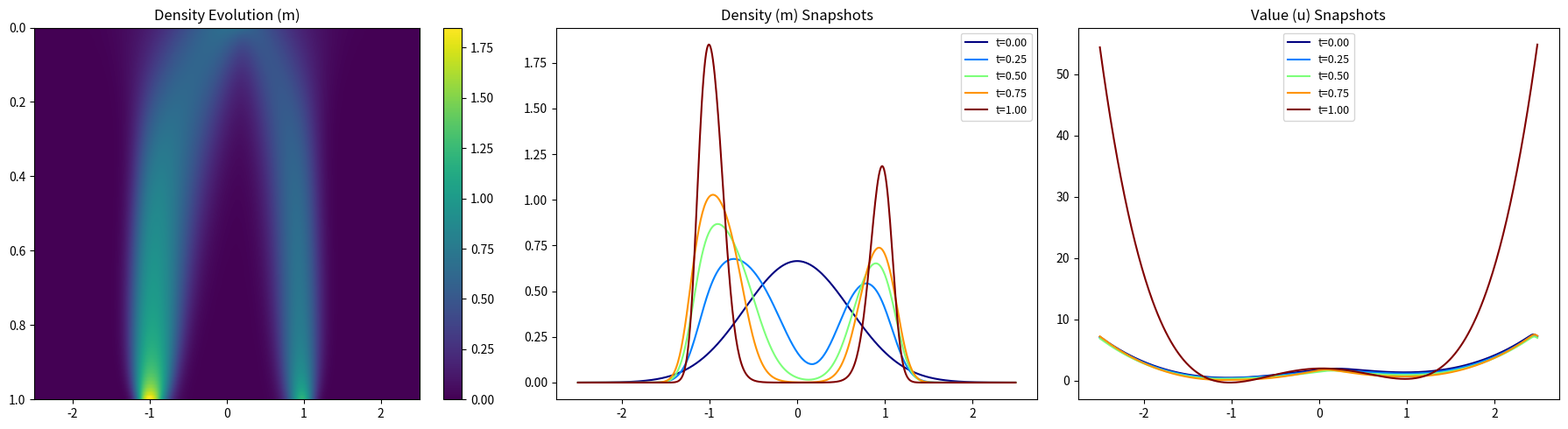

Write the Python code that produced this figure.
"""Solve the 1D double-well MFG with the Picard method."""

import time

import matplotlib
matplotlib.use("Agg")
import matplotlib.pyplot as plt
import numpy as np
import scipy.sparse as sp
import scipy.sparse.linalg as spla

# ==========================================
# SECTION 1: PARAMETERS AND GRID DISCRETIZATION
# ==========================================

# --- Physics Parameters ---
nu = 0.1                 # Viscosity coefficient
coupling_str = 1.0       # kappa: Power-law coupling strength
tilt = 0.3               # Linear tilt parameter for the double-well potential asymmetry
well_depth = 2.0         # Depth of the wells in the V(x) potential
alpha = 2                # Power-law exponent: f(m) = kappa * m^alpha
initial_std = 0.6        # Standard deviation of the initial Gaussian density

# --- Spatial and Temporal Grid ---
xmin, xmax = -2.5, 2.5   # Spatial domain boundaries
T  = 1.0                 # Total time horizon
Nx = 500                 # Number of spatial intervals
Nt = 100                 # Number of temporal intervals

# --- Picard and Newton Iteration Parameters ---
PICARD_MAX_ITER = 50     # Maximum number of outer HJB-FP coupling iterations
PICARD_TOL = 1e-6        # Convergence tolerance for the outer Picard loop
DAMPING = 0.8            # Damping parameter (0 < DAMPING <= 1). 1 corresponds to no damping.

NEWTON_MAX_ITER = 20     # Maximum Newton iterations for the backward HJB solves
NEWTON_TOL = 1e-9        # Convergence tolerance for the backward Newton solver

# --- Derived Quantities ---
L  = xmax - xmin         # Length of the spatial domain
Dx = L / Nx              # Spatial step size
dt = T / Nt              # Temporal step size
x  = xmin + np.arange(Nx) * Dx  # Grid nodes on the periodic interval [xmin, xmax)
num_x = x.size
norm_const = np.sqrt(Dx * dt)

# --- Saved File Names ---
history_filename = "doublewell-1d-picard-history.txt"
plot_snapshot_filename = "doublewell-1d-picard-plot.png"

# ==========================================
# SECTION 2: PHYSICS DEFINITIONS (INCLUDING HAMILTONIAN)
# ==========================================

V = well_depth * (x**2 - 1.0)**2 + tilt * x

# Initial/Terminal Conditions
m0 = np.exp(-x**2 / (2 * initial_std**2))
m0 /= (np.sum(m0) * Dx)
uT = V.copy()

# --- Discrete Hamiltonian ---
def compute_f(m_dist):
    """Computes the power-law running cost f(x, m) = V(x) + kappa * m^alpha."""
    # Note: Power-law is stable at m=0, no safe log clipping needed.
    return V + coupling_str * (np.maximum(m_dist, 0)**alpha)

def discrete_Hamiltonian(dp, dm, f_val):
    p_min = np.minimum(dp, 0)
    p_max = np.maximum(dm, 0)
    H_p = 0.5 * p_min**2 + 0.5 * p_max**2
    return H_p - f_val

def dH_dp(p):
    return p

# ==========================================
# SECTION 3: DISCRETE OPERATORS
# ==========================================

I = sp.eye(num_x)

# Forward difference with periodic wrap-around at the right boundary.
data_p = np.array([-np.ones(num_x), np.ones(num_x)])
D_plus = sp.spdiags(data_p, [0, 1], num_x, num_x).tolil()
D_plus[num_x-1, num_x-1] = -1.0
D_plus[num_x-1, 0] = 1.0
D_plus = D_plus.tocsr() / Dx

# Backward difference with periodic wrap-around at the left boundary.
data_m = np.array([-np.ones(num_x), np.ones(num_x)])
D_minus = sp.spdiags(data_m, [-1, 0], num_x, num_x).tolil()
D_minus[0, 0] = 1.0
D_minus[0, num_x-1] = -1.0
D_minus = D_minus.tocsr() / Dx

# Periodic Laplacian.  On the torus D_plus^T = -D_minus, so this is the standard
# three-point stencil; its row and column sums vanish, so its transpose is also
# the conservative FP diffusion operator.
Laplacian = -(D_plus.transpose() @ D_plus).tocsr()

# ==========================================
# SECTION 4: HJB AND FP SOLVERS
# ==========================================

def solve_hjb_backward(M_flow):
    U = np.zeros((Nt + 1, num_x))
    U[Nt] = uT

    A_diff = (I - dt * nu * Laplacian).tocsr()

    total_newton = 0
    for n in range(Nt - 1, -1, -1):
        u_next = U[n+1]
        u_curr = u_next.copy()
        f_val = compute_f(M_flow[n+1])

        for _ in range(NEWTON_MAX_ITER):
            total_newton += 1
            dp, dm = D_plus @ u_curr, D_minus @ u_curr

            H_total = discrete_Hamiltonian(dp, dm, f_val)
            F = A_diff @ u_curr + dt * H_total - u_next

            if np.linalg.norm(F, np.inf) < NEWTON_TOL:
                break

            p_min, p_max = np.minimum(dp, 0), np.maximum(dm, 0)
            dH_dU = sp.diags(dH_dp(p_min)) @ D_plus + sp.diags(dH_dp(p_max)) @ D_minus
            J = A_diff + dt * dH_dU
            u_curr -= spla.spsolve(J, F)
        U[n] = u_curr
    return U, total_newton

def solve_fp_forward(U_flow):
    M = np.zeros((Nt + 1, num_x))
    M[0] = m0
    for n in range(Nt):
        m_curr, u_curr = M[n], U_flow[n]
        dp, dm = D_plus @ u_curr, D_minus @ u_curr
        J_H = (sp.diags(dH_dp(np.minimum(dp, 0))) @ D_plus +
               sp.diags(dH_dp(np.maximum(dm, 0))) @ D_minus).tocsr()
        # The FP transport is the exact transpose of the discrete HJB
        # Hamiltonian Jacobian.  Together with the periodic Laplacian, this
        # gives a conservative density update.
        A = (I - dt * nu * Laplacian + dt * J_H.transpose()).tocsr()
        rhs = m_curr.copy()
        M[n+1] = spla.spsolve(A, rhs)

    return M

# ==========================================
# SECTION 5: DAMPED PICARD ITERATION
# ==========================================

start_time_all = time.time()

with open(history_filename, "w", buffering=1) as f_log:
    header = (
        f"{'='*118}\n"
        f"   DOUBLE WELL MFG EXAMPLE (Picard)\n"
        f"{'='*118}\n"
        f"Parameters:\n"
        f"  xmin = {xmin}, xmax = {xmax}\n"
        f"  T    = {T}, Nx = {Nx}, Nt = {Nt}\n"
        f"  nu   = {nu}, alpha = {alpha}, kappa = {coupling_str}\n"
        f"Solver Parameters:\n"
        f"  PICARD_MAX_ITER = {PICARD_MAX_ITER}, PICARD_TOL = {PICARD_TOL}\n"
        f"  DAMPING = {DAMPING}\n"
        f"  NEWTON_MAX_ITER = {NEWTON_MAX_ITER}, NEWTON_TOL = {NEWTON_TOL}\n"
        f"Grid Info:\n"
        f"  dt = {dt:.6f}, dx = {Dx:.6f}\n"
        f"Problem Specific Parameters:\n"
        f"  tilt = {tilt}, well_depth = {well_depth}, initial_std = {initial_std}, boundary = periodic\n"
        f"{'-'*118}\n"
        f"{'Iter':<5} | {'Abs Err U':<12} | {'Rel Err U':<12} | {'Abs Err M':<12} | {'Rel Err M':<12} | {'Newton It':<10} | {'Time (s)':<10}\n"
        f"{'-'*118}\n"
    )
    print(header, end='')
    f_log.write(header)

    M_flow = np.tile(m0, (Nt+1, 1))
    A_diff_only = I - dt * nu * Laplacian
    for n in range(Nt):
        M_flow[n+1] = spla.spsolve(A_diff_only, M_flow[n])
    U_flow = np.zeros((Nt + 1, num_x))

    for k in range(1, PICARD_MAX_ITER + 1):
        t0 = time.time()

        U_candidate, n_iters = solve_hjb_backward(M_flow)
        U_flow_new = DAMPING * U_candidate + (1 - DAMPING) * U_flow
        M_candidate = solve_fp_forward(U_flow_new)
        M_flow_new = DAMPING * M_candidate + (1 - DAMPING) * M_flow

        delta_u_norm = np.linalg.norm((U_flow_new - U_flow).ravel())
        delta_m_norm = np.linalg.norm((M_flow_new - M_flow).ravel())
        previous_u_norm = np.linalg.norm(U_flow.ravel())
        previous_m_norm = np.linalg.norm(M_flow.ravel())
        abs_err_u = delta_u_norm * norm_const
        rel_err_u = delta_u_norm / previous_u_norm if previous_u_norm > 1e-12 else (0.0 if delta_u_norm <= 1e-12 else 1.0)
        abs_err_m = delta_m_norm * norm_const
        rel_err_m = delta_m_norm / previous_m_norm if previous_m_norm > 1e-12 else (0.0 if delta_m_norm <= 1e-12 else 1.0)

        iter_time = time.time() - t0

        log_str = f"{k:<5} | {abs_err_u:.4e}   | {rel_err_u:.4e}   | {abs_err_m:.4e}   | {rel_err_m:.4e}   | {n_iters:<10} | {iter_time:.4f}"
        print(log_str)
        f_log.write(log_str + "\n")

        U_flow, M_flow = U_flow_new, M_flow_new
        if rel_err_u < PICARD_TOL and rel_err_m < PICARD_TOL:
            conv_msg = f"{'-'*118}\nCONVERGED at nu={nu} in {k} iterations.\n"
            print(conv_msg)
            f_log.write(conv_msg)
            break

    total_time = time.time() - start_time_all
    time_msg = f"Total Execution Time: {total_time:.4f} seconds.\n"
    print(time_msg)
    f_log.write(time_msg)

# ==========================================
# SECTION 6: VISUALIZATION
# ==========================================

fig, axes = plt.subplots(1, 3, figsize=(18, 5))
target_times = np.linspace(0, T, 5)
colors = plt.cm.jet(np.linspace(0, 1, len(target_times)))

im = axes[0].imshow(M_flow, aspect='auto', extent=[xmin, xmax, T, 0], cmap='viridis')
axes[0].set_title('Density Evolution (m)')
fig.colorbar(im, ax=axes[0])

for i, t_val in enumerate(target_times):
    n_idx = min(int(round(t_val / dt)), Nt)
    axes[1].plot(x, M_flow[n_idx], color=colors[i], label=f't={t_val:.2f}')
axes[1].set_title('Density (m) Snapshots')
axes[1].legend(fontsize=9)

for i, t_val in enumerate(target_times):
    n_idx = min(int(round(t_val / dt)), Nt)
    axes[2].plot(x, U_flow[n_idx], color=colors[i], label=f't={t_val:.2f}')
axes[2].set_title('Value (u) Snapshots')
axes[2].legend(fontsize=9)

plt.tight_layout()
plt.savefig(plot_snapshot_filename)
plt.show()
